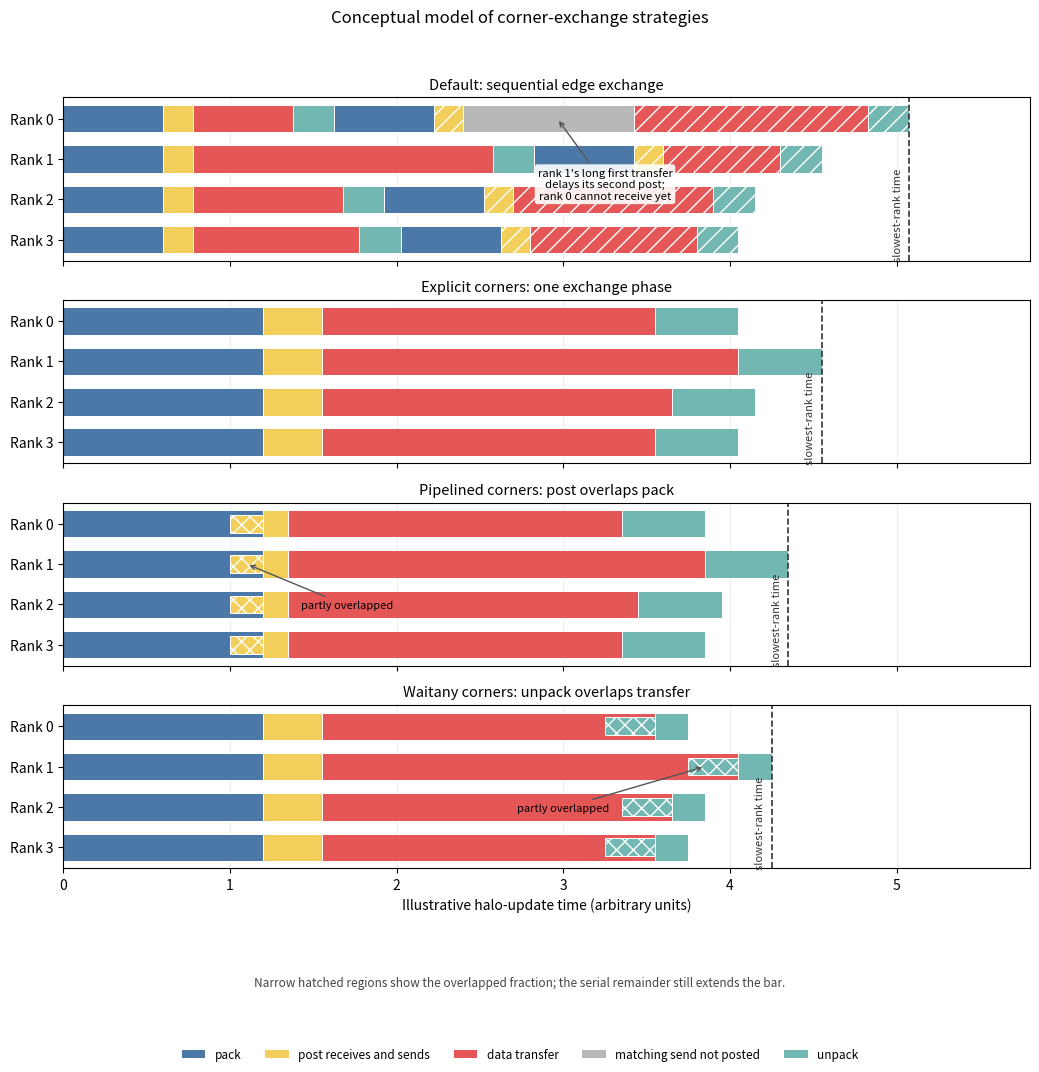

Python code for this plot: (Note: this script raises an exception after producing the figure.)
"""Draw the illustrative communication model used in Section 3.3.

The values are deliberately dimensionless assumptions, not benchmark data.
"""

import matplotlib.pyplot as plt
import numpy as np
from matplotlib.patches import Patch

RANKS = np.arange(4)
COLORS = {
    "pack": "#4C78A8",
    "unpack": "#72B7B2",
    "post": "#F2CF5B",
    "transfer": "#E45756",
    "dependency": "#B8B8B8",
}


def add_segment(ax, bottom, values, color, hatch=None):
    values = np.asarray(values, dtype=float)
    ax.barh(RANKS, values, left=bottom, height=0.68, color=color,
            edgecolor="white", linewidth=0.7, hatch=hatch)
    return bottom + values


fig, axes = plt.subplots(4, 1, figsize=(10.5, 10.8), sharex=True)

# The two panels assign every rank exactly the same total packing, posting,
# and intrinsic data-transfer time. Rank 1's first transfer is deliberately
# the longest. That delays its second post, leaving rank 0 without a matching
# send after rank 0 has already posted its own second exchange.
first_transfer = np.array([0.6, 1.8, 0.9, 1.0])
second_transfer = np.array([1.4, 0.7, 1.2, 1.0])
intrinsic_transfer = first_transfer + second_transfer

# Sequential baseline: top/bottom must finish before left/right is packed.
bottom = np.zeros(4)
bottom = add_segment(axes[0], bottom, [0.6] * 4, COLORS["pack"])
bottom = add_segment(axes[0], bottom, [0.175] * 4, COLORS["post"])
bottom = add_segment(axes[0], bottom, first_transfer, COLORS["transfer"])
bottom = add_segment(axes[0], bottom, [0.25] * 4, COLORS["unpack"])
bottom = add_segment(axes[0], bottom, [0.6] * 4, COLORS["pack"])
second_post_start = bottom.copy()
bottom = add_segment(axes[0], bottom, [0.175] * 4, COLORS["post"], "//")
# Rank 0's gap ends exactly when rank 1 starts its second post.
dependency_stall = np.array([
    max(0.0, second_post_start[1] - bottom[0]), 0.0, 0.0, 0.0
])
stall_base = bottom.copy()
bottom = add_segment(axes[0], bottom, dependency_stall, COLORS["dependency"])
bottom = add_segment(axes[0], bottom, second_transfer, COLORS["transfer"], "//")
bottom = add_segment(axes[0], bottom, [0.25] * 4, COLORS["unpack"], "//")
baseline_max = bottom.max()

# Explicit corners allow one synchronization after all messages are posted.
bottom = np.zeros(4)
bottom = add_segment(axes[1], bottom, [1.2] * 4, COLORS["pack"])
bottom = add_segment(axes[1], bottom, [0.35] * 4, COLORS["post"])
bottom = add_segment(axes[1], bottom, intrinsic_transfer, COLORS["transfer"])
bottom = add_segment(axes[1], bottom, [0.5] * 4, COLORS["unpack"])
corners_max = bottom.max()

# Pipelined corners: only part of posting is hidden behind packing.
bottom = np.zeros(4)
bottom = add_segment(axes[2], bottom, [1.2] * 4, COLORS["pack"])
post_overlap = 0.20
axes[2].barh(RANKS, [post_overlap] * 4,
             left=[1.2 - post_overlap] * 4, height=0.44,
             color=COLORS["post"], edgecolor="white", linewidth=0.7,
             hatch="xx")
bottom = add_segment(axes[2], bottom, [0.35 - post_overlap] * 4,
                     COLORS["post"])
bottom = add_segment(axes[2], bottom, intrinsic_transfer, COLORS["transfer"])
bottom = add_segment(axes[2], bottom, [0.5] * 4, COLORS["unpack"])
pipelined_max = bottom.max()

# Waitany corners: part of unpacking overlaps transfer; the remainder is
# serial and therefore still extends the timeline.
bottom = np.zeros(4)
bottom = add_segment(axes[3], bottom, [1.2] * 4, COLORS["pack"])
bottom = add_segment(axes[3], bottom, [0.35] * 4, COLORS["post"])
transfer_base = bottom.copy()
bottom = add_segment(axes[3], bottom, intrinsic_transfer, COLORS["transfer"])
unpack_overlap = 0.30
axes[3].barh(RANKS, [unpack_overlap] * 4,
             left=transfer_base + intrinsic_transfer - unpack_overlap,
             height=0.44, color=COLORS["unpack"], edgecolor="white",
             linewidth=0.7, hatch="xx")
bottom = add_segment(axes[3], bottom, [0.5 - unpack_overlap] * 4,
                     COLORS["unpack"])
waitany_max = bottom.max()

titles = [
    "Default: sequential edge exchange",
    "Explicit corners: one exchange phase",
    "Pipelined corners: post overlaps pack",
    "Waitany corners: unpack overlaps transfer",
]
maxima = [baseline_max, corners_max, pipelined_max, waitany_max]
for ax, title, maximum in zip(axes, titles, maxima):
    ax.set_title(title, fontsize=10.5)
    ax.set_yticks(RANKS)
    ax.set_yticklabels([f"Rank {rank}" for rank in RANKS])
    ax.invert_yaxis()
    ax.grid(axis="x", alpha=0.22)
    ax.set_axisbelow(True)
    ax.axvline(maximum, color="#333333", linestyle="--", linewidth=1.2)
    ax.text(maximum - 0.04, 3.55, "slowest-rank time", rotation=90,
            ha="right", va="bottom", fontsize=8.0, color="#333333")

axes[0].annotate("rank 1's long first transfer\ndelays its second post;\nrank 0 cannot receive yet",
                 xy=(stall_base[0] + dependency_stall[0] * 0.55, 0),
                 xytext=(3.25, 2.0), fontsize=8.2, ha="center",
                 bbox={"boxstyle": "round,pad=0.25", "facecolor": "white",
                       "edgecolor": "none", "alpha": 0.9},
                 arrowprops={"arrowstyle": "->", "color": "#555555"})
axes[2].annotate("partly overlapped", xy=(1.1, 1),
                 xytext=(1.7, 2.1), fontsize=8.0, ha="center",
                 arrowprops={"arrowstyle": "->", "color": "#555555"})
axes[3].annotate("partly overlapped", xy=(3.85, 1),
                 xytext=(3.0, 2.1), fontsize=8.0, ha="center",
                 arrowprops={"arrowstyle": "->", "color": "#555555"})

axes[3].set_xlabel("Illustrative halo-update time (arbitrary units)")
axes[0].set_xlim(0, 5.8)
legend = [
    Patch(facecolor=COLORS["pack"], label="pack"),
    Patch(facecolor=COLORS["post"], label="post receives and sends"),
    Patch(facecolor=COLORS["transfer"], label="data transfer"),
    Patch(facecolor=COLORS["dependency"], label="matching send not posted"),
    Patch(facecolor=COLORS["unpack"], label="unpack"),
]
fig.legend(handles=legend, loc="lower center", ncol=5, frameon=False,
           fontsize=8.5)
fig.suptitle("Conceptual model of corner-exchange strategies",
             fontsize=12)
fig.text(0.5, 0.075,
         "Narrow hatched regions show the overlapped fraction; the serial remainder still extends the bar.",
         ha="center", fontsize=8.5, color="#444444")
fig.tight_layout(rect=(0, 0.13, 1, 0.96))
fig.savefig("figures/corner_exchange_timing_model.png", dpi=220,
            bbox_inches="tight")
